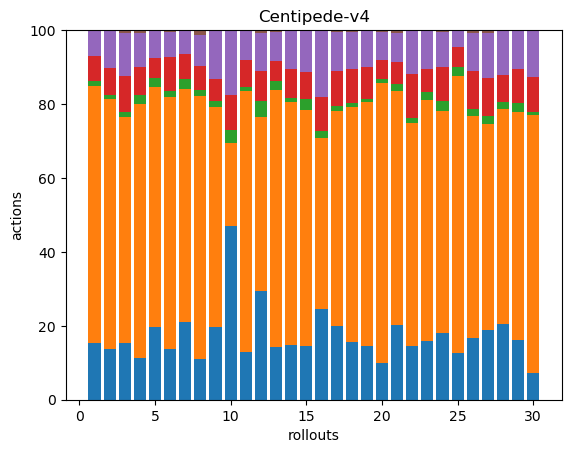

Data behind this chart, as committed beside it:
44, 199, 4, 19, 20, 0, 0, 0, 0, 0, 0, 0, 0, 0, 0, 0, 0, 0
43, 213, 4, 23, 32, 0, 0, 0, 0, 0, 0, 0, 0, 0, 0, 0, 0, 0
45, 181, 4, 28, 35, 2, 0, 0, 0, 0, 0, 0, 0, 0, 0, 0, 0, 0
43, 261, 9, 29, 35, 3, 0, 0, 0, 0, 0, 0, 0, 0, 0, 0, 0, 0
41, 136, 5, 11, 16, 0, 0, 0, 0, 0, 0, 0, 0, 0, 0, 0, 0, 0
34, 169, 4, 23, 17, 1, 0, 0, 0, 0, 0, 0, 0, 0, 0, 0, 0, 0
46, 138, 6, 15, 14, 0, 0, 0, 0, 0, 0, 0, 0, 0, 0, 0, 0, 0
41, 267, 6, 25, 31, 5, 0, 0, 0, 0, 0, 0, 0, 0, 0, 0, 0, 0
39, 118, 3, 12, 26, 0, 0, 0, 0, 0, 0, 0, 0, 0, 0, 0, 0, 0
40, 19, 3, 8, 15, 0, 0, 0, 0, 0, 0, 0, 0, 0, 0, 0, 0, 0
47, 257, 4, 27, 28, 1, 0, 0, 0, 0, 0, 0, 0, 0, 0, 0, 0, 0
40, 64, 6, 11, 14, 1, 0, 0, 0, 0, 0, 0, 0, 0, 0, 0, 0, 0
38, 186, 6, 15, 21, 1, 0, 0, 0, 0, 0, 0, 0, 0, 0, 0, 0, 0
43, 193, 3, 23, 30, 1, 0, 0, 0, 0, 0, 0, 0, 0, 0, 0, 0, 0
47, 205, 9, 24, 36, 0, 0, 0, 0, 0, 0, 0, 0, 0, 0, 0, 0, 0
42, 80, 3, 16, 31, 0, 0, 0, 0, 0, 0, 0, 0, 0, 0, 0, 0, 0
38, 111, 3, 18, 20, 1, 0, 0, 0, 0, 0, 0, 0, 0, 0, 0, 0, 0
37, 151, 2, 22, 24, 1, 0, 0, 0, 0, 0, 0, 0, 0, 0, 0, 0, 0
40, 181, 2, 24, 26, 1, 0, 0, 0, 0, 0, 0, 0, 0, 0, 0, 0, 0
44, 334, 5, 22, 34, 2, 0, 0, 0, 0, 0, 0, 0, 0, 0, 0, 0, 0
44, 139, 4, 13, 17, 2, 0, 0, 0, 0, 0, 0, 0, 0, 0, 0, 0, 0
33, 136, 3, 27, 27, 0, 0, 0, 0, 0, 0, 0, 0, 0, 0, 0, 0, 0
55, 227, 8, 21, 37, 0, 0, 0, 0, 0, 0, 0, 0, 0, 0, 0, 0, 0
41, 137, 6, 21, 22, 1, 0, 0, 0, 0, 0, 0, 0, 0, 0, 0, 0, 0
38, 227, 8, 16, 13, 1, 0, 0, 0, 0, 0, 0, 0, 0, 0, 0, 0, 0
44, 159, 5, 27, 27, 2, 0, 0, 0, 0, 0, 0, 0, 0, 0, 0, 0, 0
51, 151, 6, 28, 33, 2, 0, 0, 0, 0, 0, 0, 0, 0, 0, 0, 0, 0
42, 120, 4, 15, 25, 0, 0, 0, 0, 0, 0, 0, 0, 0, 0, 0, 0, 0
50, 190, 7, 29, 32, 0, 0, 0, 0, 0, 0, 0, 0, 0, 0, 0, 0, 0
40, 388, 4, 53, 68, 2, 0, 0, 0, 0, 0, 0, 0, 0, 0, 0, 0, 0
